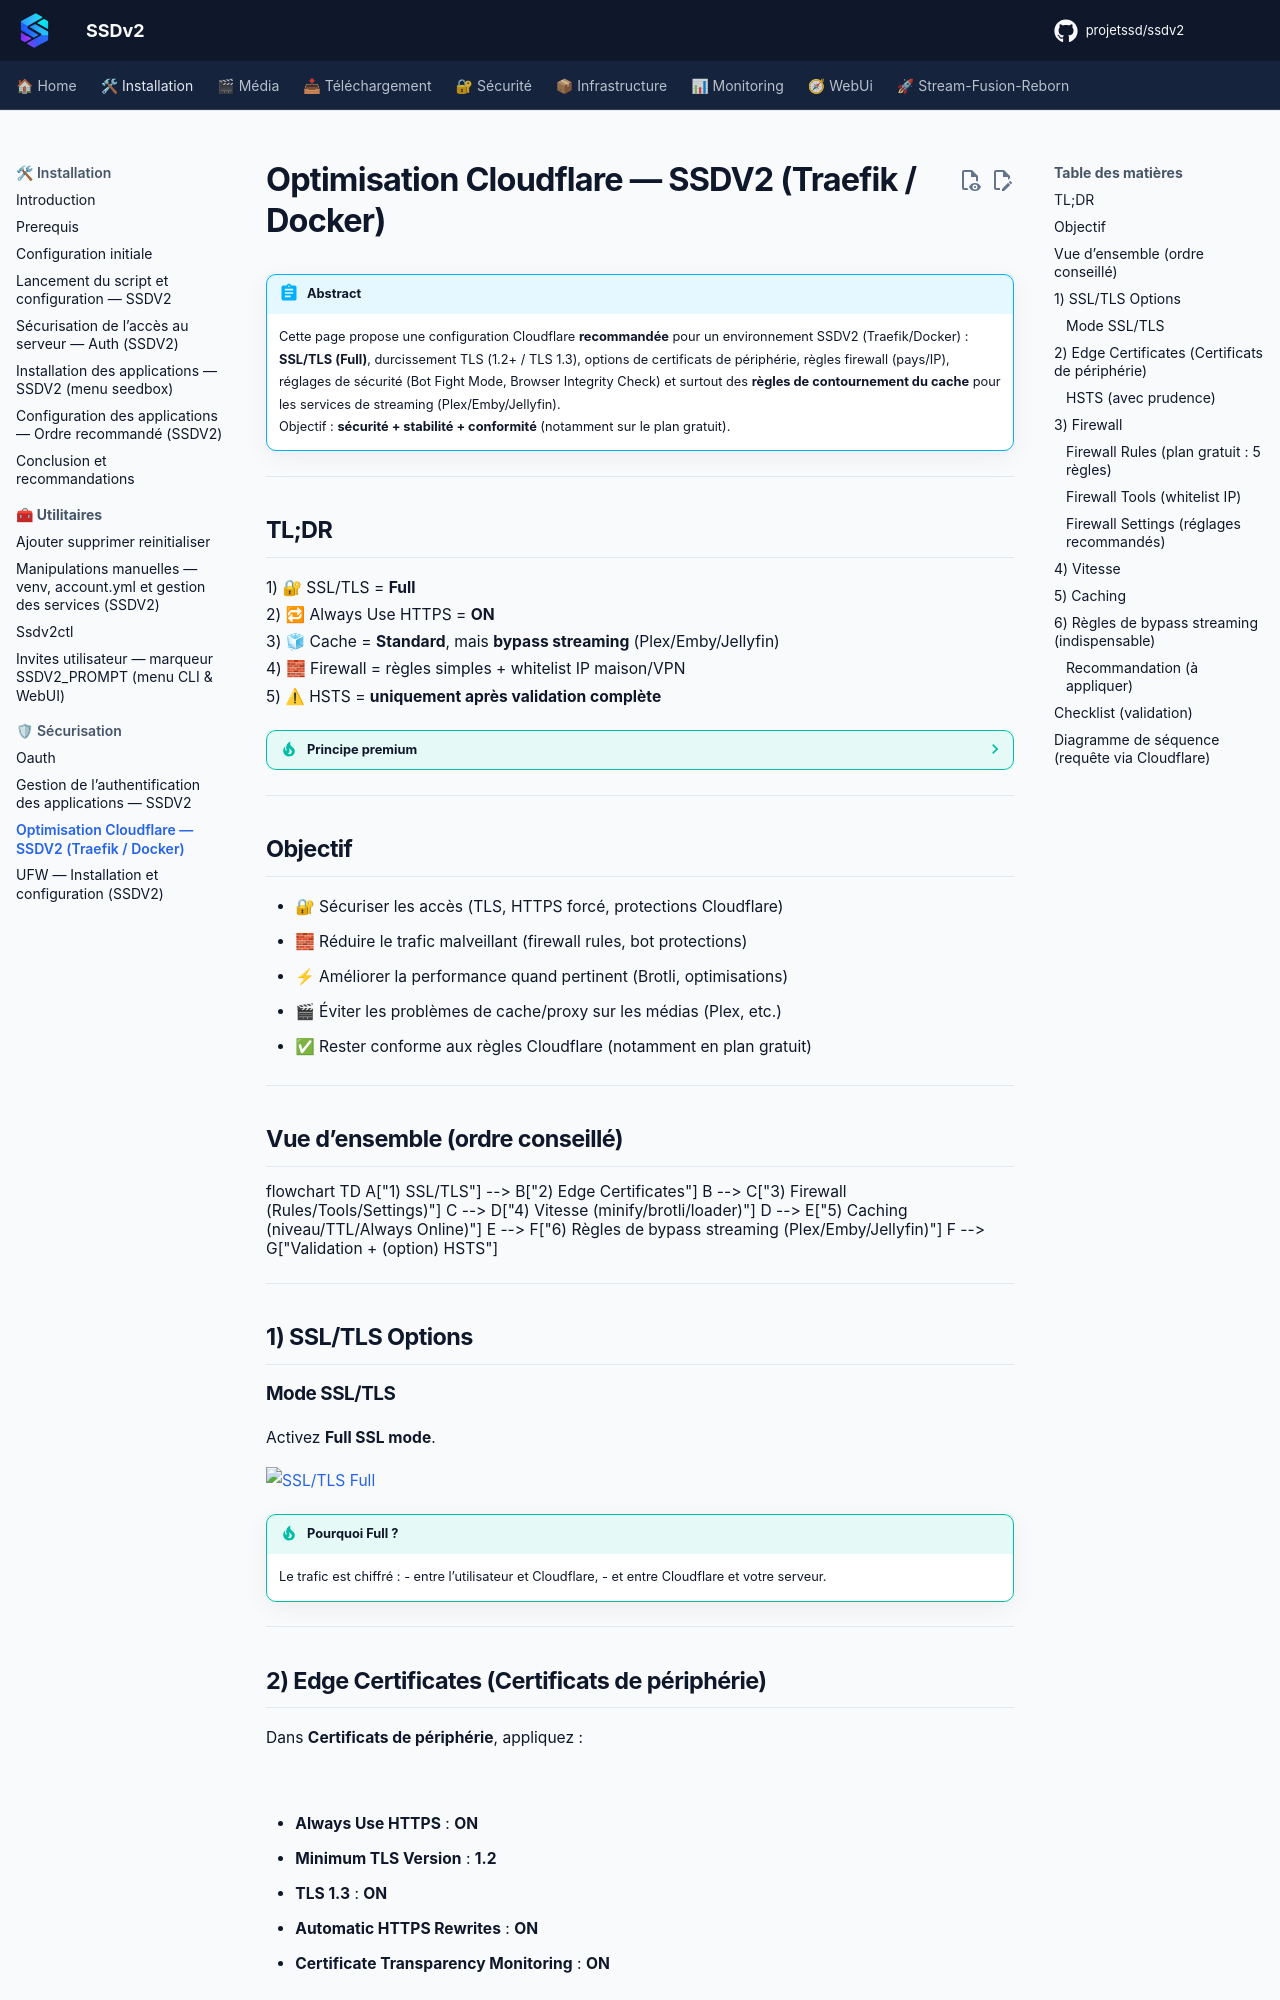

repository: projetssd/ssdv2_docs · page: Installation/optimisation-cloudflare/index.html · generator: mkdocs

---
title: Optimisation Cloudflare — SSDV2 (Traefik / Docker)
description: Réglages Cloudflare recommandés (SSL/TLS, certificats de périphérie, firewall, vitesse, cache, page rules) pour un usage seedbox/Traefik, avec précautions (HSTS, TOS, bypass cache streaming).
tags:
  - ssdv2
  - cloudflare
  - traefik
  - security
  - tls
  - firewall
  - caching
  - plex
---

!!! abstract "Abstract"
    Cette page propose une configuration Cloudflare **recommandée** pour un environnement SSDV2 (Traefik/Docker) :  
    **SSL/TLS (Full)**, durcissement TLS (1.2+ / TLS 1.3), options de certificats de périphérie, règles firewall (pays/IP), réglages de sécurité (Bot Fight Mode, Browser Integrity Check) et surtout des **règles de contournement du cache** pour les services de streaming (Plex/Emby/Jellyfin).  
    Objectif : **sécurité + stabilité + conformité** (notamment sur le plan gratuit).

---

## TL;DR

1) 🔐 SSL/TLS = **Full**  
2) 🔁 Always Use HTTPS = **ON**  
3) 🧊 Cache = **Standard**, mais **bypass streaming** (Plex/Emby/Jellyfin)  
4) 🧱 Firewall = règles simples + whitelist IP maison/VPN  
5) ⚠ HSTS = **uniquement après validation complète**

??? tip "Principe premium"
    Cloudflare = **edge security & TLS**.  
    Traefik = **routage & contrôle d’accès**.  
    Streaming = **pas de cache** côté Cloudflare.

---

## Objectif

- 🔐 Sécuriser les accès (TLS, HTTPS forcé, protections Cloudflare)
- 🧱 Réduire le trafic malveillant (firewall rules, bot protections)
- ⚡ Améliorer la performance quand pertinent (Brotli, optimisations)
- 🎬 Éviter les problèmes de cache/proxy sur les médias (Plex, etc.)
- ✅ Rester conforme aux règles Cloudflare (notamment en plan gratuit)

---

## Vue d’ensemble (ordre conseillé)

```mermaid
flowchart TD
  A["1) SSL/TLS"] --> B["2) Edge Certificates"]
  B --> C["3) Firewall (Rules/Tools/Settings)"]
  C --> D["4) Vitesse (minify/brotli/loader)"]
  D --> E["5) Caching (niveau/TTL/Always Online)"]
  E --> F["6) Règles de bypass streaming (Plex/Emby/Jellyfin)"]
  F --> G["Validation + (option) HSTS"]
```

---

## 1) SSL/TLS Options

### Mode SSL/TLS

Activez **Full SSL mode**.

![SSL/TLS Full](https://user-images.githubusercontent.com/64525827/105626452-ebf35a00-5e2f-11eb-991f-a491e98fd1b5.png)

!!! tip "Pourquoi Full ?"
    Le trafic est chiffré :
    - entre l’utilisateur et Cloudflare,
    - et entre Cloudflare et votre serveur.

---
